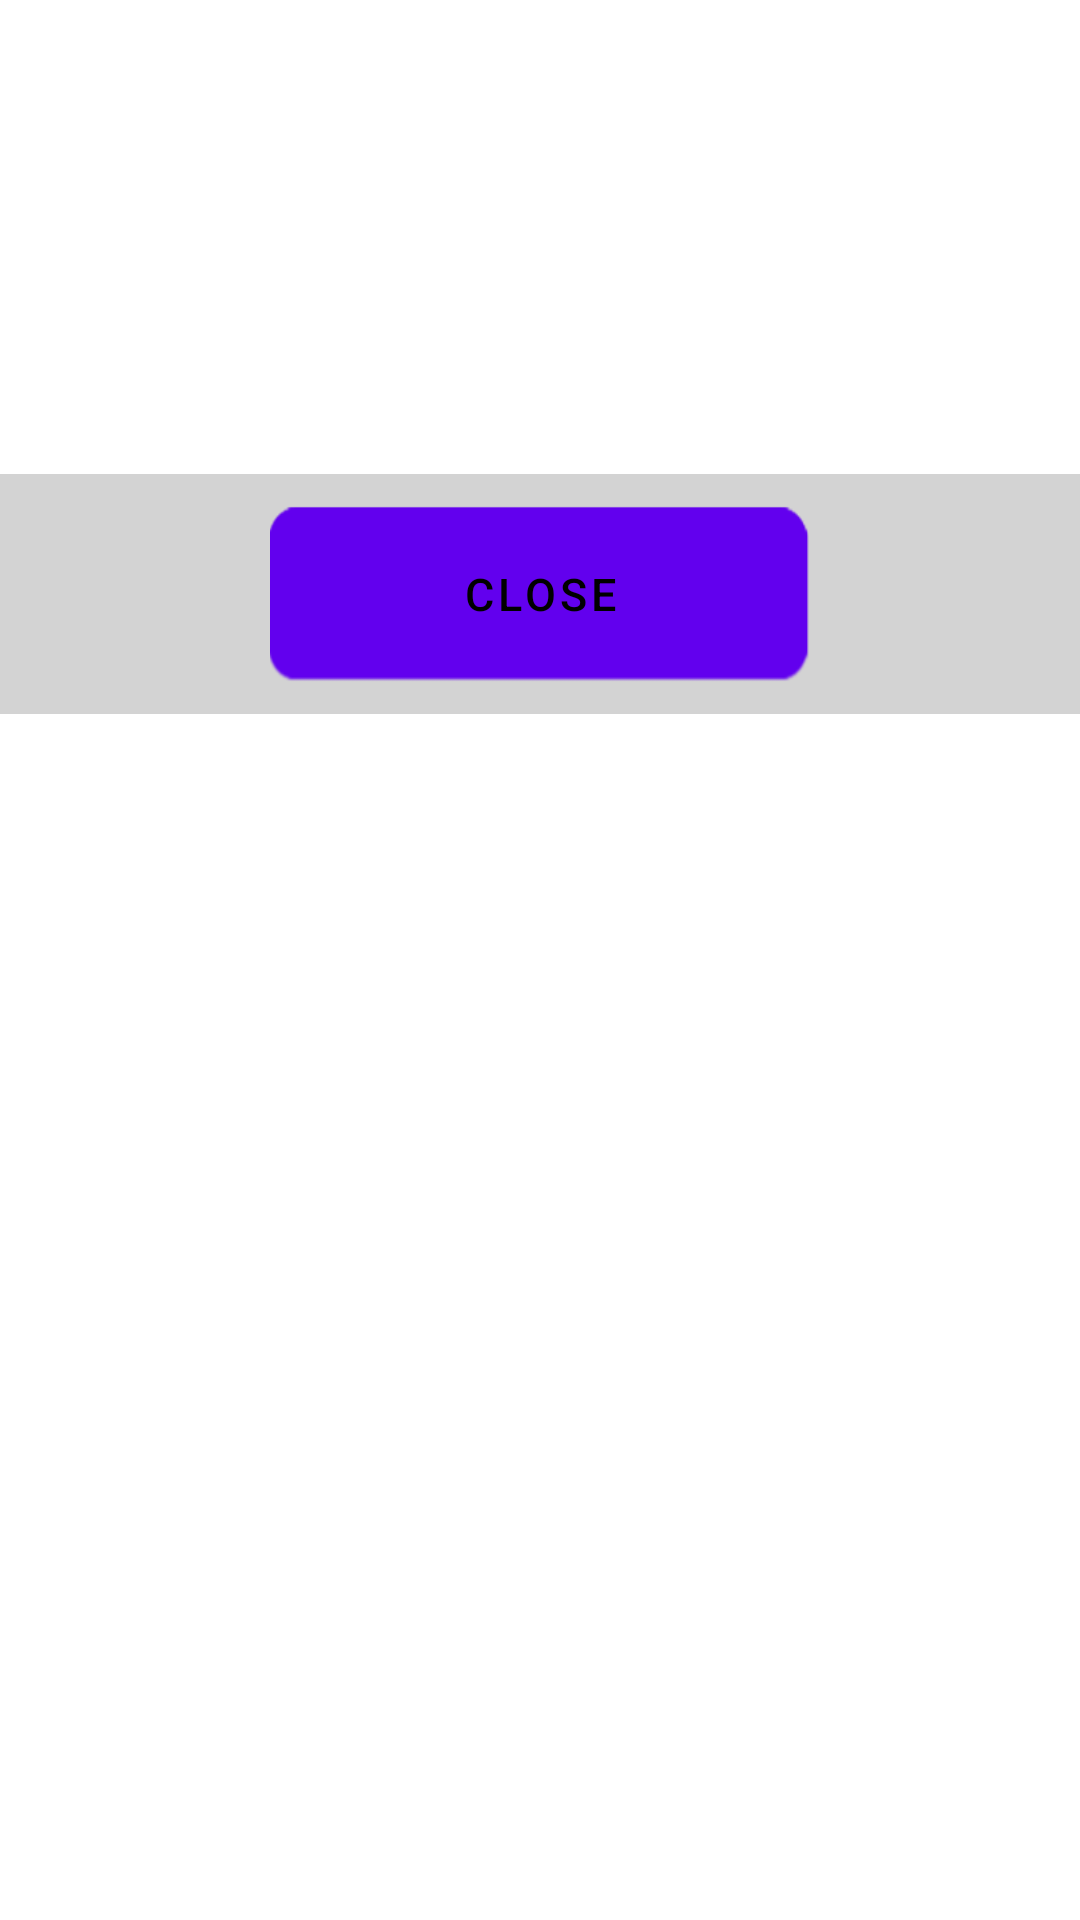

Android layout source for this screen:
<!-- AndroidManifest.xml: fallback theme Theme.MaterialComponents.DayNight.NoActionBar -->
<!-- res/layout/dialog_one_button.xml -->
<?xml version="1.0" encoding="utf-8"?>
<LinearLayout
	xmlns:android="http://schemas.android.com/apk/res/android"
	android:layout_width="match_parent"
	android:layout_height="match_parent"
	android:orientation="vertical" >
	 
    <TextView
        android:id="@+id/dialog1_title_textview"
        android:layout_width="match_parent"
        android:layout_height="wrap_content"
        android:layout_margin="@dimen/dialog_title_margin"
        android:textColor="@android:color/white"
        android:textSize="@dimen/dialog_title_textsize"
        android:textStyle="bold"
        android:text="@string/about_title" />
    
    <ScrollView
        android:layout_width="match_parent"
        android:layout_height="wrap_content" >
    
	    <TextView
	        android:id="@+id/dialog1_message_textview"
	        android:layout_width="match_parent"
	        android:layout_height="wrap_content"
	        android:layout_gravity="center"
	        android:layout_margin="@dimen/dialog_message_margin"
	        android:lines="5"
	        android:textColor="@android:color/white"
	        android:textSize="@dimen/dialog_message_textsize"
	        android:textStyle="normal"
	        android:text="@string/about_message" />
	</ScrollView>
	
    <FrameLayout
        android:layout_width="match_parent"
        android:layout_height="wrap_content"
        android:background="@color/grey" >
        
        <Button
            android:id="@+id/dialog_one_button_button"
            android:layout_width="@dimen/dialog1_button_width"
            android:layout_height="@dimen/dialog_button_height"
            android:layout_margin="@dimen/dialog_buttom_margin"
            android:layout_gravity="center"
            android:background="@drawable/button_selector"
            android:textColor="@android:color/black"
            android:textSize="@dimen/dialog_button_label_size"
            android:textStyle="normal"
            android:text="@string/close_button" />
    </FrameLayout>
	
</LinearLayout>
<!-- resources referenced by this layout -->
<resources>
  <color name="grey">#ffd3d3d3</color>
  <dimen name="dialog1_button_width">180dp</dimen>
  <dimen name="dialog_buttom_margin">10dp</dimen>
  <dimen name="dialog_button_height">60dp</dimen>
  <dimen name="dialog_button_label_size">15sp</dimen>
  <dimen name="dialog_message_margin">10dp</dimen>
  <dimen name="dialog_message_textsize">15sp</dimen>
  <dimen name="dialog_title_margin">10dp</dimen>
  <dimen name="dialog_title_textsize">20sp</dimen>
  <!-- drawable button_selector (drawable) -->
  <?xml version="1.0" encoding="utf-8"?>
  <selector xmlns:android="http://schemas.android.com/apk/res/android">
  
      <item android:drawable="@drawable/bg_button_disabled" android:state_enabled="false" />
      <item android:drawable="@drawable/bg_button_pressed" android:state_selected="true"></item>
      <item android:drawable="@drawable/bg_button_pressed" android:state_pressed="true"></item>
      <item android:drawable="@drawable/bg_button"></item>
  
  </selector>
  <string name="about_message">Author: Maxim Alov alovmax@yandex.ru</string>
  <string name="about_title">About application</string>
  <string name="close_button">Close</string>
  <!-- drawable bg_button_disabled: png bitmap (drawable, 3492 bytes) -->
  <!-- drawable bg_button_pressed: png bitmap (drawable, 3013 bytes) -->
  <!-- drawable bg_button: png bitmap (drawable, 3159 bytes) -->
</resources>
